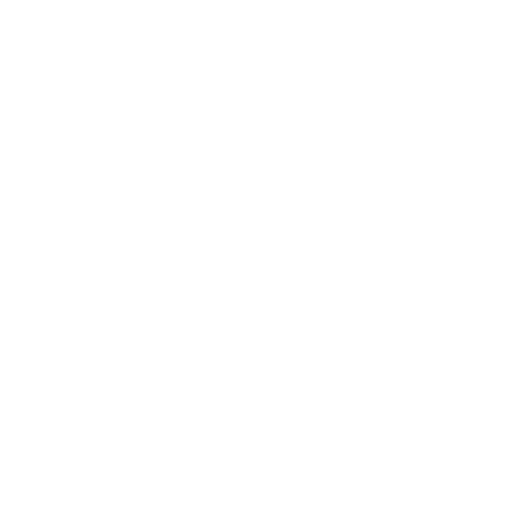
t = 0.00 s
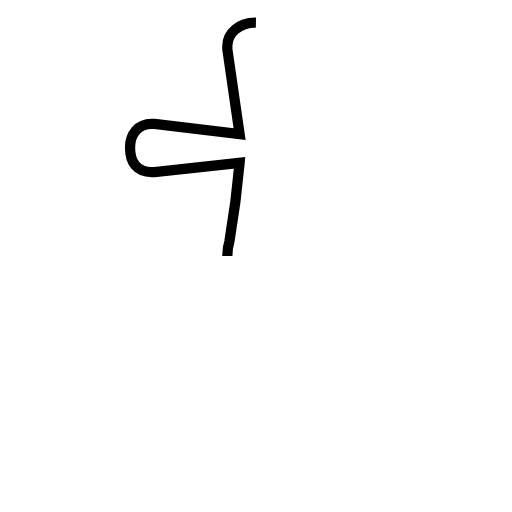
t = 1.39 s
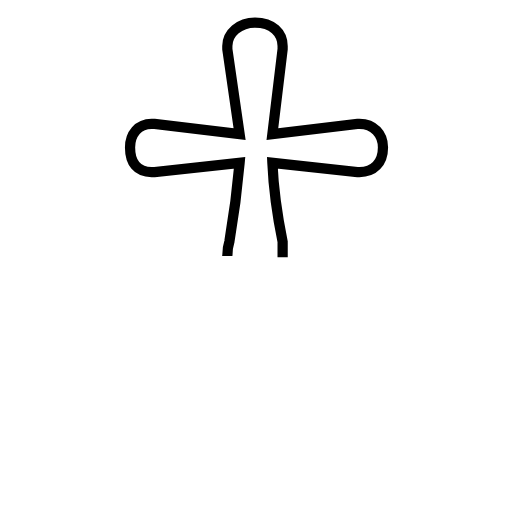
t = 2.78 s
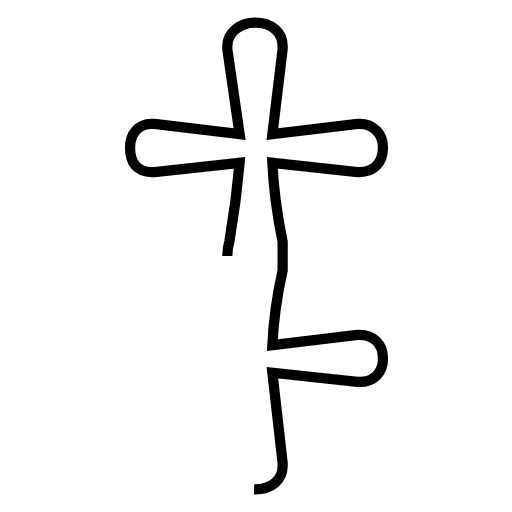
t = 4.17 s
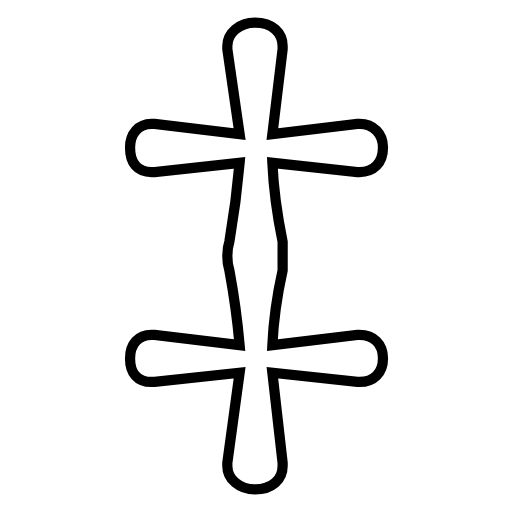
t = 5.56 s

The animated SVG that drew these frames (rendered in a browser with its animation timeline set to each time). Animation: 1 SMIL element (animate=1); one cycle of 5.56 s.

<?xml version='1.0' encoding='utf-8'?>
<svg viewBox="0.0 -6.0 50.0 50.0" version="1.1" xmlns="http://www.w3.org/2000/svg"><rect x="-1000" y="-1000" width="2000" height="2000" stroke="white" fill="white" /><g style="fill:none;stroke:#000000;stroke-width:1"><path d="M 22.2 -19.0 C 22.2 -19.6 22.3 -20.1 22.4 -20.4 C 22.9 -23.3 23.2 -25.8 23.4 -28.1 L 15.1 -27.2 L 14.8 -27.2 C 13.4 -27.2 12.7 -28.1 12.7 -29.6 C 12.7 -30.9 13.5 -31.9 14.8 -31.9 L 15.1 -31.9 L 23.4 -30.9 L 22.2 -39.2 L 22.2 -39.5 C 22.2 -40.8 23.4 -41.8 24.9 -41.8 C 26.6 -41.8 27.6 -40.8 27.6 -39.5 L 27.6 -39.2 L 26.6 -30.9 L 34.9 -31.9 L 35.1 -31.9 C 36.5 -31.9 37.4 -30.9 37.4 -29.6 C 37.4 -28.1 36.5 -27.2 35.1 -27.2 L 34.9 -27.2 L 26.6 -28.1 C 26.7 -25.8 27.0 -23.3 27.6 -20.4 C 27.6 -20.1 27.6 -19.6 27.6 -19.0 C 27.6 -18.4 27.6 -17.9 27.6 -17.6 C 27.0 -14.9 26.7 -12.6 26.6 -10.3 L 34.9 -11.3 L 35.1 -11.3 C 36.5 -11.3 37.4 -10.4 37.4 -9.0 C 37.4 -7.6 36.5 -6.7 35.1 -6.7 L 34.9 -6.7 L 26.6 -7.6 L 27.6 1.2 L 27.6 1.5 C 27.6 2.8 26.6 3.8 24.9 3.8 C 23.4 3.8 22.2 2.8 22.2 1.5 L 22.2 1.2 L 23.4 -7.6 L 15.1 -6.7 L 14.8 -6.7 C 13.4 -6.7 12.7 -7.6 12.7 -9.0 C 12.7 -10.4 13.5 -11.3 14.8 -11.3 L 15.1 -11.3 L 23.4 -10.3 C 23.2 -12.6 22.9 -14.9 22.4 -17.6 C 22.3 -17.9 22.2 -18.4 22.2 -19.0 Z" transform="translate(0.0 38.0)" stroke-dasharray="185.2430375088797" stroke-dashoffset="185.2430375088797"><animate attributeName="stroke-dashoffset" from="185.2430375088797" to="0" dur="5.55729112526639s" begin="0s; anim_end.end" fill="freeze" id="anim0" /></path></g></svg>
